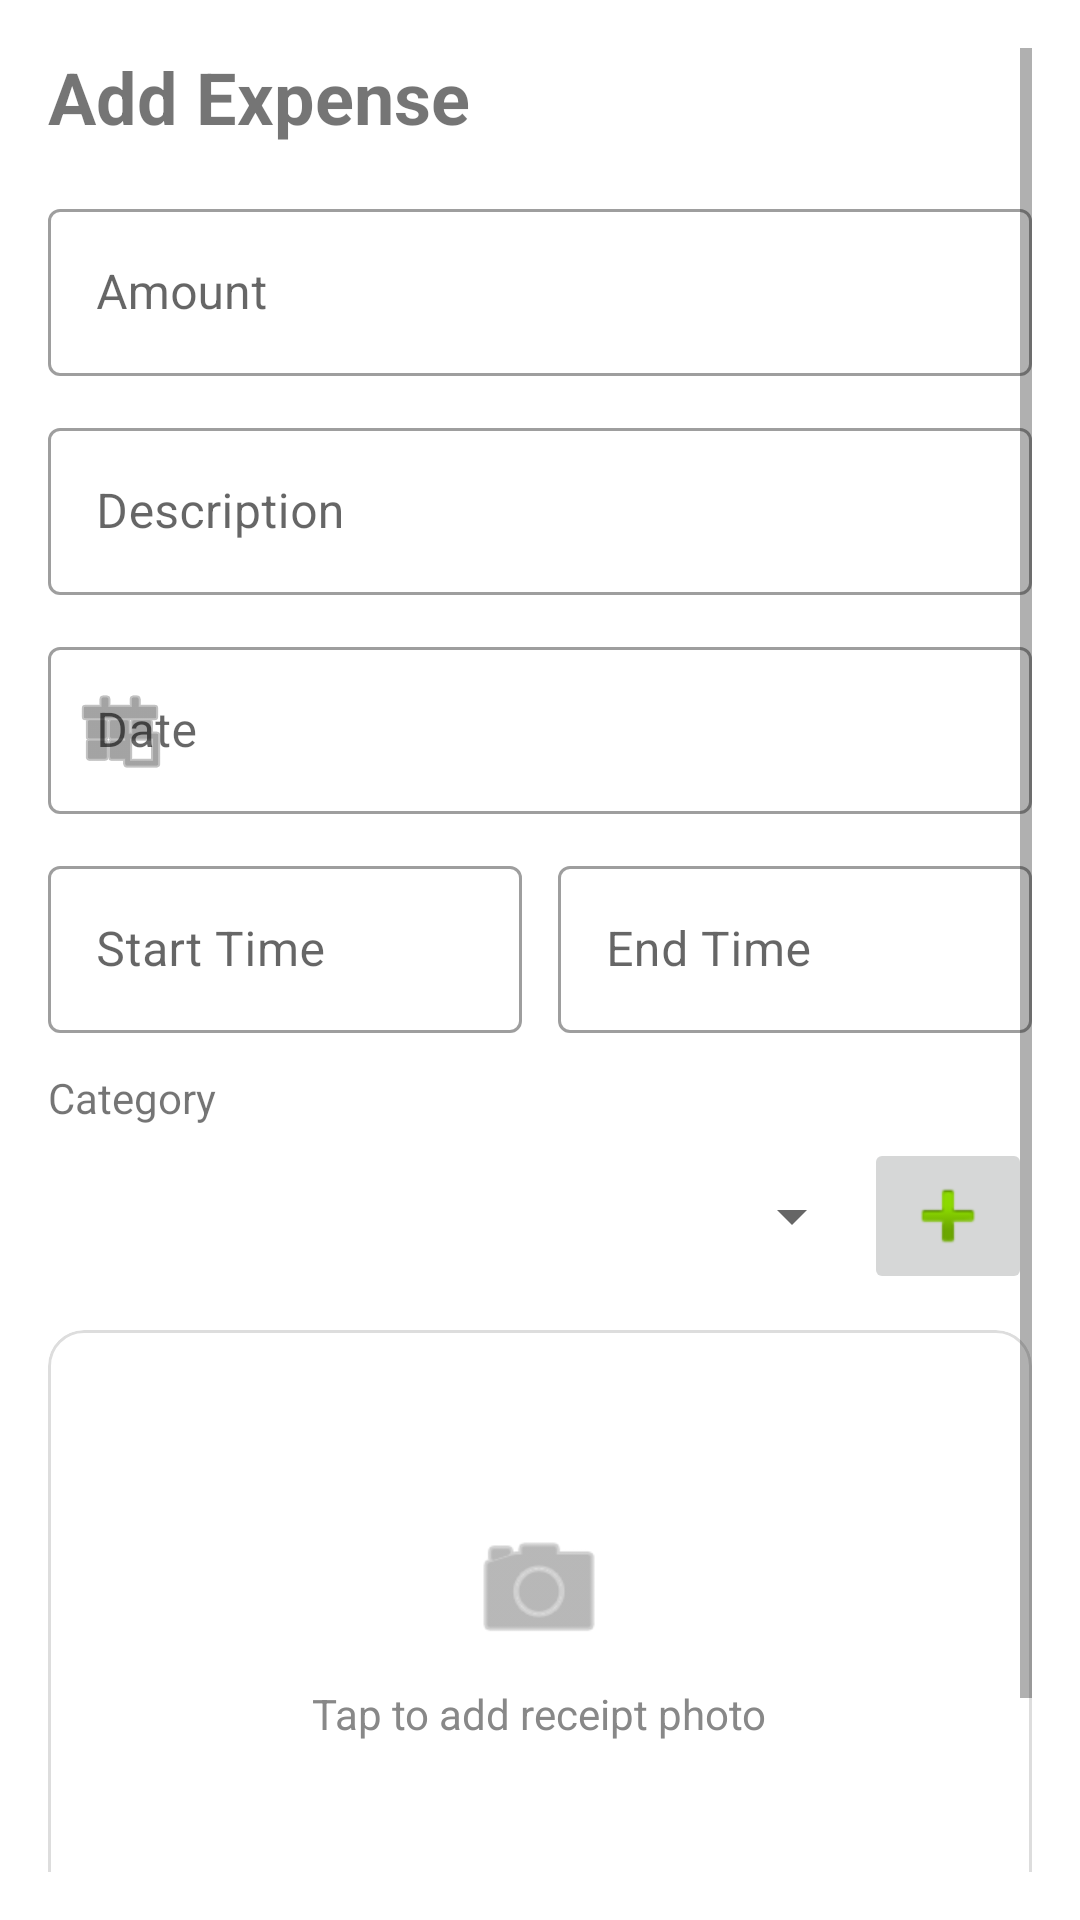

Here is an Android app screen rendered from its layout file. Give the layout XML and the strings, colors and styles it references.
<!-- AndroidManifest.xml: application theme Theme.CoinQuest -->
<!-- res/layout/fragment_add_expense.xml -->
<?xml version="1.0" encoding="utf-8"?>
<ScrollView xmlns:android="http://schemas.android.com/apk/res/android"
    xmlns:app="http://schemas.android.com/apk/res-auto"
    android:layout_width="match_parent"
    android:layout_height="match_parent"
    android:padding="16dp">

    <LinearLayout
        android:layout_width="match_parent"
        android:layout_height="wrap_content"
        android:orientation="vertical">

        <TextView
            android:layout_width="wrap_content"
            android:layout_height="wrap_content"
            android:text="Add Expense"
            android:textSize="24sp"
            android:textStyle="bold"
            android:layout_marginBottom="16dp"/>

        <com.google.android.material.textfield.TextInputLayout
            style="@style/Widget.MaterialComponents.TextInputLayout.OutlinedBox"
            android:layout_width="match_parent"
            android:layout_height="wrap_content"
            android:layout_marginBottom="12dp"
            android:hint="Amount">

            <com.google.android.material.textfield.TextInputEditText
                android:id="@+id/etAmount"
                android:layout_width="match_parent"
                android:layout_height="wrap_content"
                android:inputType="numberDecimal" />
        </com.google.android.material.textfield.TextInputLayout>

        <com.google.android.material.textfield.TextInputLayout
            style="@style/Widget.MaterialComponents.TextInputLayout.OutlinedBox"
            android:layout_width="match_parent"
            android:layout_height="wrap_content"
            android:layout_marginBottom="12dp"
            android:hint="Description">

            <com.google.android.material.textfield.TextInputEditText
                android:id="@+id/etDescription"
                android:layout_width="match_parent"
                android:layout_height="wrap_content"
                android:inputType="textCapSentences" />
        </com.google.android.material.textfield.TextInputLayout>

        <com.google.android.material.textfield.TextInputLayout
            style="@style/Widget.MaterialComponents.TextInputLayout.OutlinedBox"
            android:layout_width="match_parent"
            android:layout_height="wrap_content"
            android:layout_marginBottom="12dp"
            android:hint="Date"
            app:startIconDrawable="@android:drawable/ic_menu_today">

            <com.google.android.material.textfield.TextInputEditText
                android:id="@+id/etDate"
                android:layout_width="match_parent"
                android:layout_height="wrap_content"
                android:focusable="false"
                android:inputType="none" />
        </com.google.android.material.textfield.TextInputLayout>

        <LinearLayout
            android:layout_width="match_parent"
            android:layout_height="wrap_content"
            android:orientation="horizontal"
            android:layout_marginBottom="12dp">

            <com.google.android.material.textfield.TextInputLayout
                style="@style/Widget.MaterialComponents.TextInputLayout.OutlinedBox"
                android:layout_width="0dp"
                android:layout_height="wrap_content"
                android:layout_weight="1"
                android:layout_marginEnd="6dp"
                android:hint="Start Time">

                <com.google.android.material.textfield.TextInputEditText
                    android:id="@+id/etStartTime"
                    android:layout_width="match_parent"
                    android:layout_height="wrap_content"
                    android:focusable="false"
                    android:inputType="none" />
            </com.google.android.material.textfield.TextInputLayout>

            <com.google.android.material.textfield.TextInputLayout
                style="@style/Widget.MaterialComponents.TextInputLayout.OutlinedBox"
                android:layout_width="0dp"
                android:layout_height="wrap_content"
                android:layout_weight="1"
                android:layout_marginStart="6dp"
                android:hint="End Time">

                <com.google.android.material.textfield.TextInputEditText
                    android:id="@+id/etEndTime"
                    android:layout_width="match_parent"
                    android:layout_height="wrap_content"
                    android:focusable="false"
                    android:inputType="none" />
            </com.google.android.material.textfield.TextInputLayout>
        </LinearLayout>

        <TextView
            android:layout_width="wrap_content"
            android:layout_height="wrap_content"
            android:text="Category"
            android:layout_marginBottom="4dp"/>

        <LinearLayout
            android:layout_width="match_parent"
            android:layout_height="wrap_content"
            android:orientation="horizontal"
            android:layout_marginBottom="12dp"
            android:gravity="center_vertical">
            <Spinner
                android:id="@+id/spinnerCategory"
                android:layout_width="0dp"
                android:layout_height="wrap_content"
                android:layout_weight="1"/>
            <ImageButton
                android:id="@+id/btnAddCategory"
                android:layout_width="wrap_content"
                android:layout_height="wrap_content"
                android:src="@android:drawable/ic_input_add"/>
        </LinearLayout>

        <com.google.android.material.card.MaterialCardView
            android:id="@+id/cardAddPhoto"
            android:layout_width="match_parent"
            android:layout_height="200dp"
            android:layout_marginBottom="16dp"
            android:clickable="true"
            android:focusable="true"
            app:cardCornerRadius="12dp"
            app:cardElevation="0dp"
            app:strokeColor="#DDDDDD"
            app:strokeWidth="1dp">

            <FrameLayout
                android:layout_width="match_parent"
                android:layout_height="match_parent">

                <LinearLayout
                    android:id="@+id/layoutPhotoPlaceholder"
                    android:layout_width="wrap_content"
                    android:layout_height="wrap_content"
                    android:layout_gravity="center"
                    android:gravity="center"
                    android:orientation="vertical">

                    <ImageView
                        android:layout_width="48dp"
                        android:layout_height="48dp"
                        android:src="@android:drawable/ic_menu_camera"
                        app:tint="#888888" />

                    <TextView
                        android:layout_width="wrap_content"
                        android:layout_height="wrap_content"
                        android:layout_marginTop="8dp"
                        android:text="Tap to add receipt photo"
                        android:textColor="#888888" />
                </LinearLayout>

                <ImageView
                    android:id="@+id/ivPhotoPreview"
                    android:layout_width="match_parent"
                    android:layout_height="match_parent"
                    android:scaleType="centerCrop"
                    android:visibility="gone" />
            </FrameLayout>
        </com.google.android.material.card.MaterialCardView>

        <Button
            android:id="@+id/btnSaveExpense"
            android:layout_width="match_parent"
            android:layout_height="wrap_content"
            android:text="Save Expense"/>

    </LinearLayout>
</ScrollView>
<!-- resources referenced by this layout -->
<resources>
  <style name="Theme.CoinQuest" parent="Theme.MaterialComponents.DayNight.DarkActionBar">
          
          <item name="colorPrimary">@color/purple_500</item>
          <item name="colorPrimaryVariant">@color/purple_700</item>
          <item name="colorOnPrimary">@color/white</item>
          
          <item name="colorSecondary">@color/teal_200</item>
          <item name="colorSecondaryVariant">@color/teal_700</item>
          <item name="colorOnSecondary">@color/black</item>
          
          <item name="android:statusBarColor">?attr/colorPrimaryVariant</item>
          
      </style>
  <!-- not gathered from this repository: default colours our renderer supplied (Android Studio template values) -->
  <color name="purple_500">#FF6200EE</color>
  <color name="purple_700">#FF3700B3</color>
  <color name="teal_200">#FF03DAC5</color>
  <color name="teal_700">#FF018786</color>
  <color name="black">#FF000000</color>
  <color name="white">#FFFFFFFF</color>
</resources>
